The GitHub repository 7Solomon/image_recognition_for_simplified_structures contains a labelled image folder "data" with 5 categories: 0 gelenk, 1 festlager, 2 loslager, 3 biegesteife ecke, normal force hinge. Examples follow, each with its label.

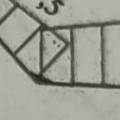
Label: 3 biegesteife ecke

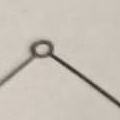
Label: 0 gelenk

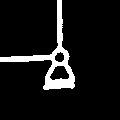
Label: 1 festlager

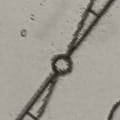
Label: 0 gelenk

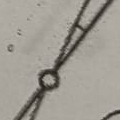
Label: 0 gelenk

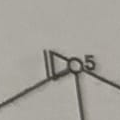
Label: 2 loslager
